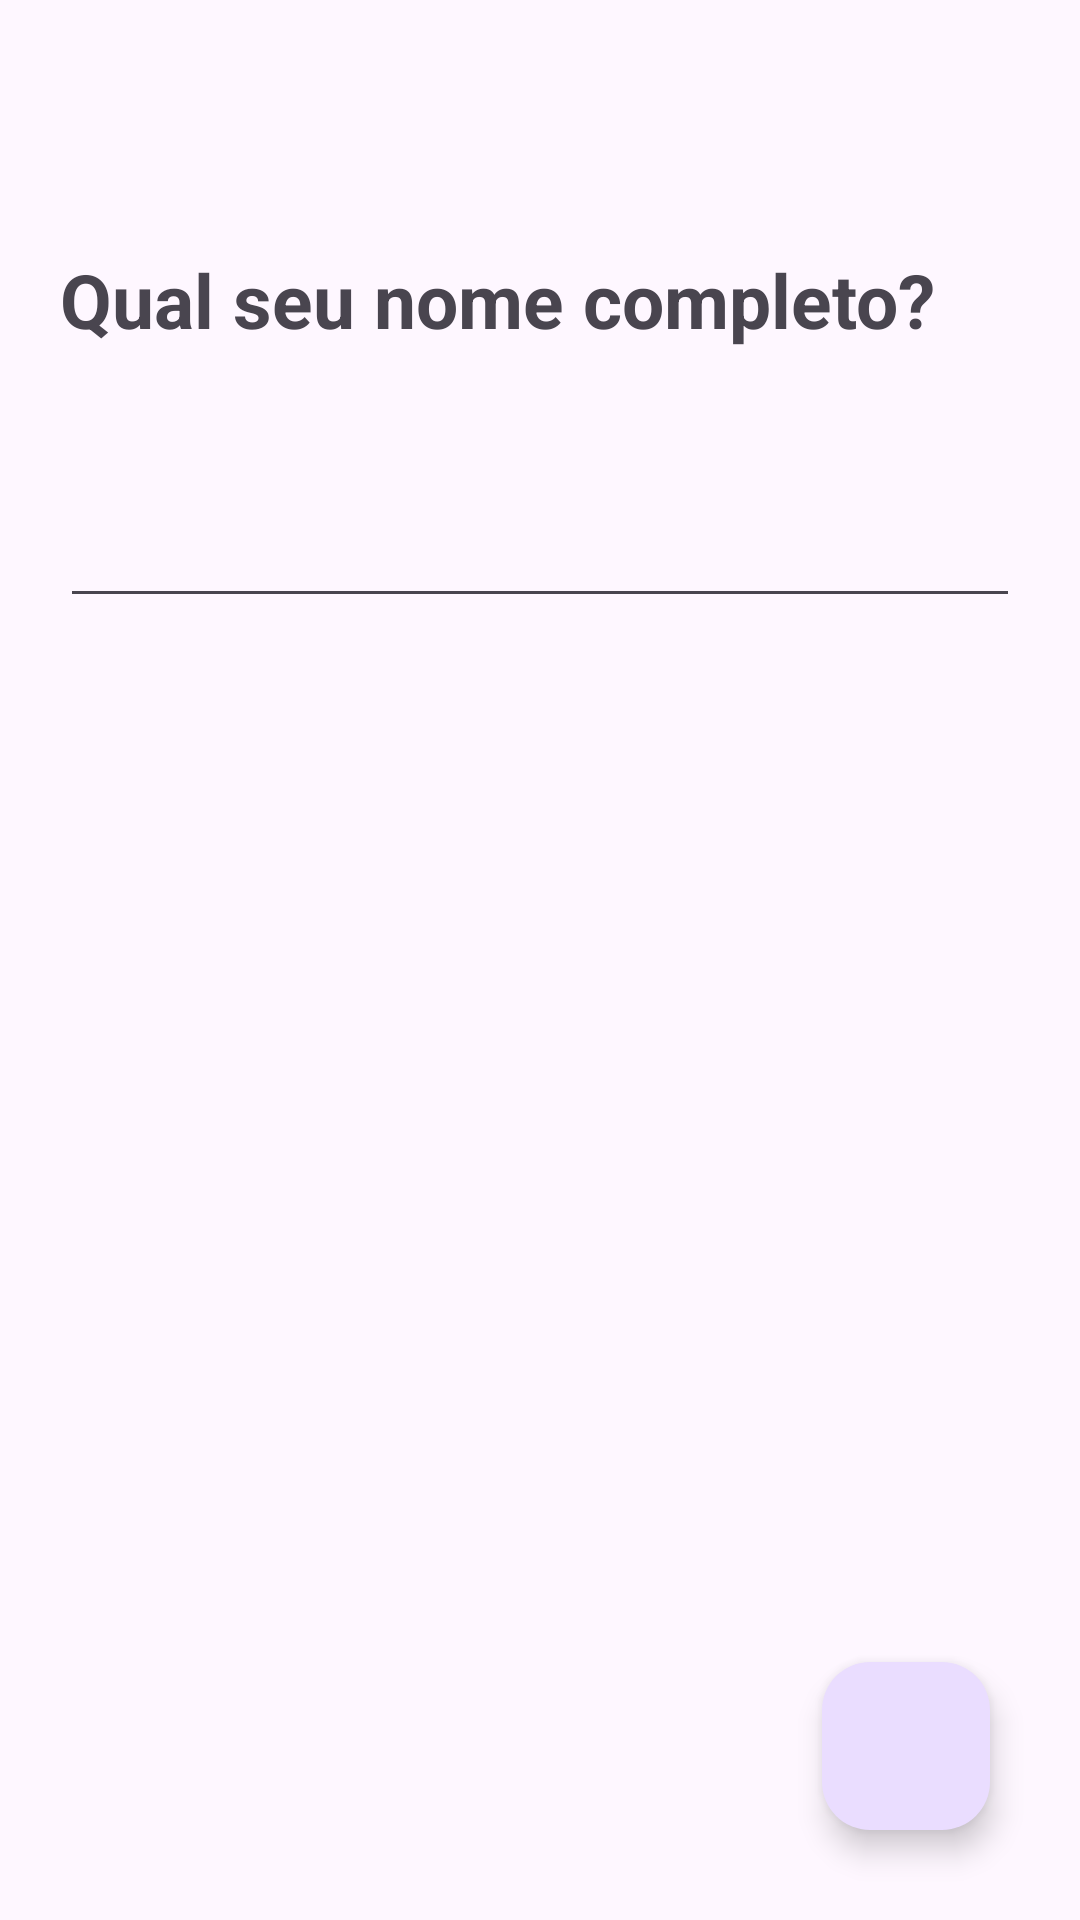

Layout XML and referenced resources for this Android screen:
<!-- AndroidManifest.xml: application theme Theme.Nubank_Clonekt -->
<!-- res/layout/fragment_tela_nome.xml -->
<?xml version="1.0" encoding="utf-8"?>
<androidx.constraintlayout.widget.ConstraintLayout xmlns:android="http://schemas.android.com/apk/res/android"
    xmlns:app="http://schemas.android.com/apk/res-auto"
    xmlns:tools="http://schemas.android.com/tools"
    android:layout_width="match_parent"
    android:layout_height="match_parent"
    tools:context=".ui.Tela_nomeFragment">


    <ImageView
        android:id="@+id/imageView6"
        android:layout_width="30dp"
        android:layout_height="40dp"
        android:layout_margin="18dp"
        android:src="@drawable/baseline_chevron_left_24"
        app:tint="@color/x"
        app:layout_constraintStart_toStartOf="parent"
        app:layout_constraintTop_toTopOf="parent" />

    <LinearLayout
        android:layout_width="match_parent"
        android:layout_height="wrap_content"
        android:orientation="vertical"
        android:layout_marginTop="25dp"
        app:layout_constraintStart_toStartOf="parent"
        app:layout_constraintTop_toBottomOf="@+id/imageView6">

        <TextView
            android:layout_width="match_parent"
            android:layout_height="wrap_content"
            android:text="@string/nomeCompleto"
            android:textSize="25sp"
            android:textStyle="bold"
            android:layout_marginLeft="20dp"
            android:layout_marginRight="20dp"
            android:layout_marginBottom="10dp"
            app:layout_constraintStart_toStartOf="parent"
            app:layout_constraintTop_toBottomOf="@+id/imageView6" />



        <EditText
            android:id="@+id/edtNome"
            android:layout_width="match_parent"
            android:layout_height="50dp"
            android:layout_marginLeft="20dp"
            android:layout_marginRight="20dp" />

    </LinearLayout>


    <com.google.android.material.floatingactionbutton.FloatingActionButton
        android:id="@+id/clickNome"
        android:layout_width="wrap_content"
        android:layout_height="wrap_content"
        android:layout_margin="30dp"
        android:src="@drawable/baseline_east_24"
        app:tint="@color/white"
        app:layout_constraintBottom_toBottomOf="parent"
        app:layout_constraintEnd_toEndOf="parent" />

</androidx.constraintlayout.widget.ConstraintLayout>
<!-- resources referenced by this layout -->
<resources>
  <color name="white">#FFFFFFFF</color>
  <color name="x">#808080</color>
  <string name="nomeCompleto">Qual seu nome completo?\n</string>
  <style name="Theme.Nubank_Clonekt" parent="Base.Theme.Nubank_Clonekt" />
  <style name="Base.Theme.Nubank_Clonekt" parent="Theme.Material3.DayNight.NoActionBar">
          
          
      </style>
</resources>
